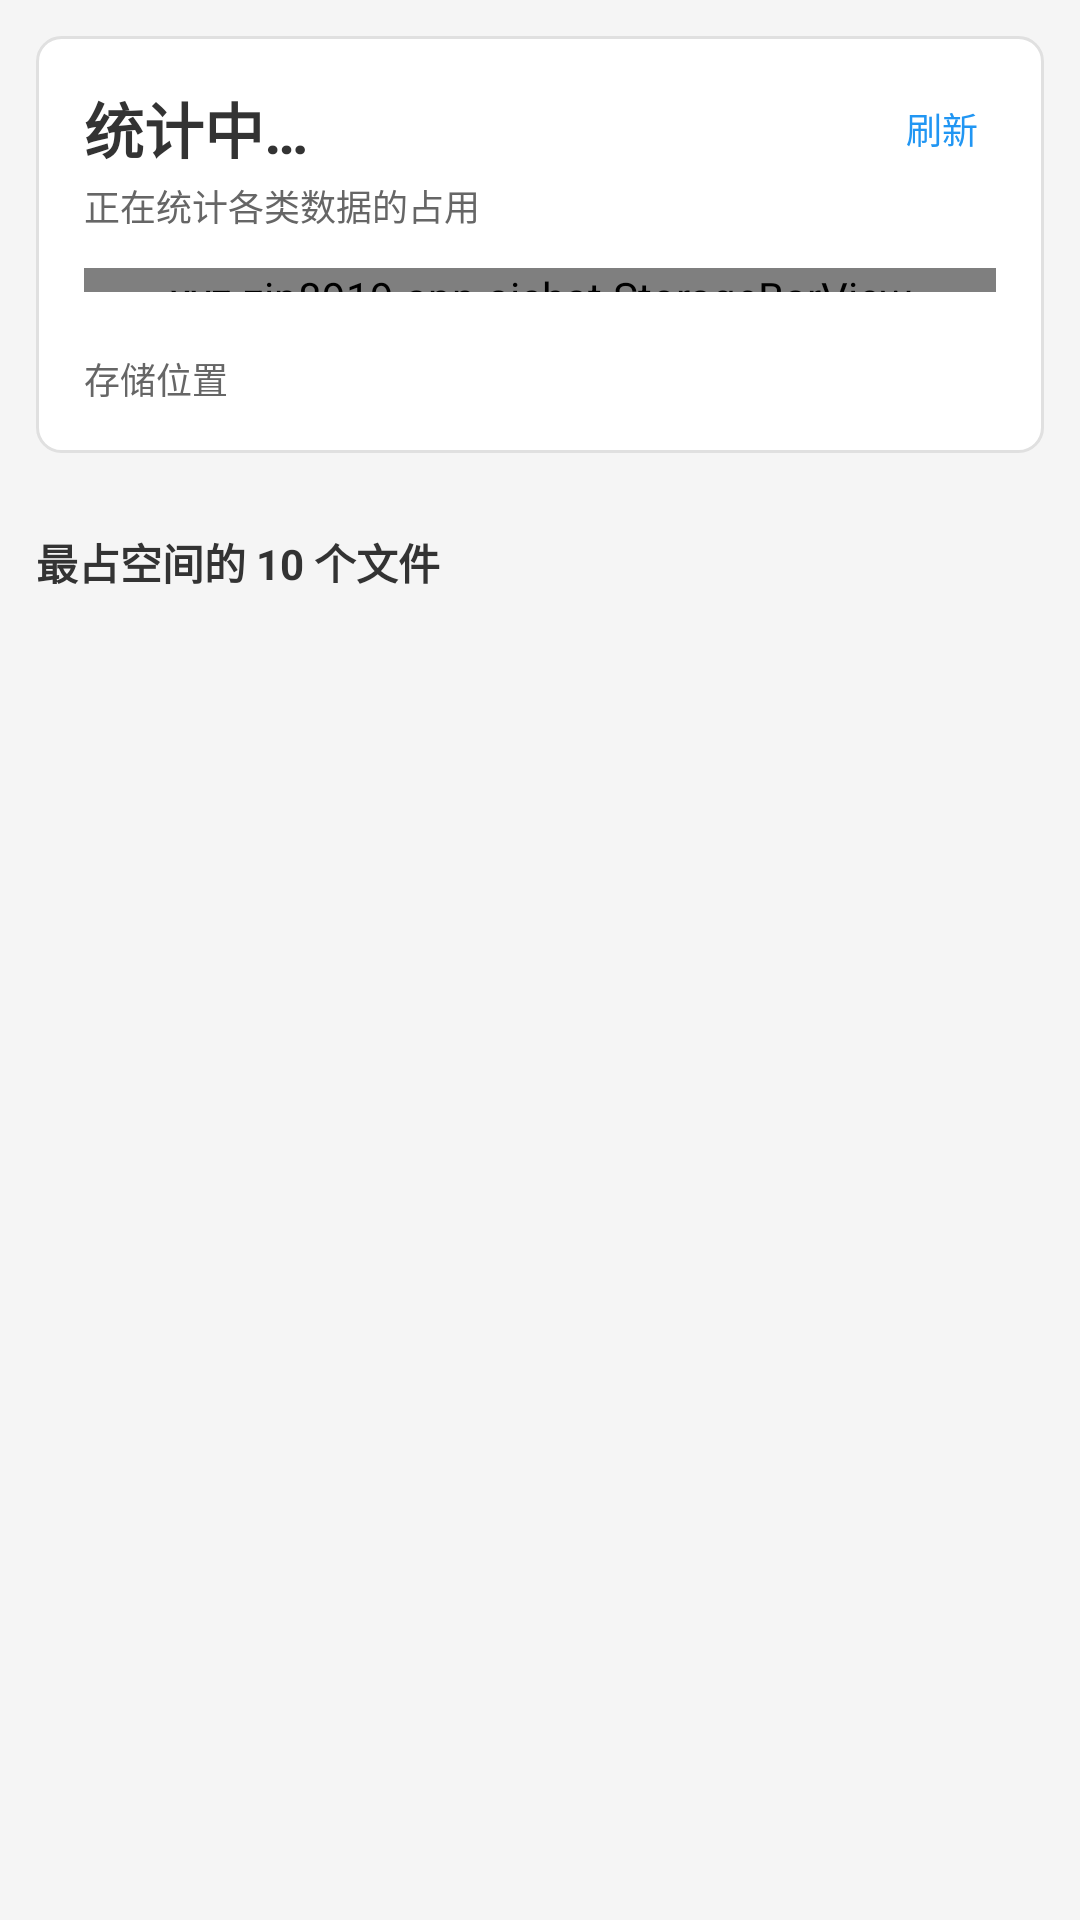

Here is an Android app screen rendered from its layout file. Give the layout XML and the strings, colors and styles it references.
<!-- AndroidManifest.xml: application theme AppTheme -->
<!-- res/layout/activity_storage.xml -->
<?xml version="1.0" encoding="utf-8"?>
<LinearLayout xmlns:android="http://schemas.android.com/apk/res/android"
    android:orientation="vertical"
    android:background="@color/background"
    android:layout_width="match_parent"
    android:layout_height="match_parent">

    <ScrollView
        android:layout_width="match_parent"
        android:layout_height="0dp"
        android:layout_weight="1"
        android:fillViewport="true">

        <LinearLayout
            android:orientation="vertical"
            android:padding="12dp"
            android:layout_width="match_parent"
            android:layout_height="wrap_content">

            
            <LinearLayout
                android:orientation="vertical"
                android:background="@drawable/bg_card"
                android:padding="16dp"
                android:layout_width="match_parent"
                android:layout_height="wrap_content">
                <LinearLayout
                    android:gravity="center_vertical"
                    android:orientation="horizontal"
                    android:layout_width="match_parent"
                    android:layout_height="wrap_content">
                    <TextView
                        android:id="@+id/storage_used"
                        android:textSize="20sp"
                        android:textStyle="bold"
                        android:textColor="@color/text_primary"
                        android:layout_width="0dp"
                        android:layout_height="wrap_content"
                        android:layout_weight="1"
                        android:text="统计中…"/>
                    <TextView
                        android:id="@+id/storage_refresh"
                        android:textSize="12sp"
                        android:textColor="@color/primary"
                        android:padding="6dp"
                        android:layout_width="wrap_content"
                        android:layout_height="wrap_content"
                        android:text="刷新"/>
                </LinearLayout>
                <TextView
                    android:id="@+id/storage_free"
                    android:textSize="12sp"
                    android:textColor="@color/text_secondary"
                    android:layout_marginTop="2dp"
                    android:layout_width="match_parent"
                    android:layout_height="wrap_content"
                    android:text="正在统计各类数据的占用"/>
                <xyz.zip8919.app.aichat.StorageBarView
                    android:id="@+id/storage_bar"
                    android:layout_marginTop="12dp"
                    android:layout_width="match_parent"
                    android:layout_height="8dp"/>
                <LinearLayout
                    android:id="@+id/storage_legend"
                    android:orientation="horizontal"
                    android:layout_marginTop="10dp"
                    android:layout_width="match_parent"
                    android:layout_height="wrap_content"/>
                <TextView
                    android:id="@+id/storage_path"
                    android:textSize="12sp"
                    android:textColor="@color/text_secondary"
                    android:paddingTop="10dp"
                    android:layout_width="match_parent"
                    android:layout_height="wrap_content"
                    android:text="存储位置"/>
            </LinearLayout>

            <TextView
                android:id="@+id/storage_warn"
                android:textSize="12sp"
                android:textColor="@color/danger"
                android:visibility="gone"
                android:layout_marginTop="8dp"
                android:layout_width="match_parent"
                android:layout_height="wrap_content"/>

            
            <LinearLayout
                android:id="@+id/storage_categories"
                android:orientation="vertical"
                android:layout_marginTop="10dp"
                android:layout_width="match_parent"
                android:layout_height="wrap_content"/>

            
            <LinearLayout
                android:id="@+id/storage_clean_card"
                android:orientation="vertical"
                android:background="@drawable/bg_card"
                android:visibility="gone"
                android:padding="16dp"
                android:layout_marginTop="8dp"
                android:layout_width="match_parent"
                android:layout_height="wrap_content">
                <TextView
                    android:id="@+id/storage_clean_title"
                    android:textSize="15sp"
                    android:textStyle="bold"
                    android:textColor="@color/text_primary"
                    android:layout_width="match_parent"
                    android:layout_height="wrap_content"
                    android:text="可安全释放"/>
                <TextView
                    android:id="@+id/storage_clean_sub"
                    android:textSize="12sp"
                    android:textColor="@color/text_secondary"
                    android:layout_marginTop="3dp"
                    android:layout_width="match_parent"
                    android:layout_height="wrap_content"/>
                <Button
                    android:id="@+id/storage_clean_btn"
                    android:textSize="13sp"
                    android:textColor="@android:color/white"
                    android:background="@color/primary"
                    android:layout_marginTop="10dp"
                    android:layout_width="match_parent"
                    android:layout_height="40dp"
                    android:text="立即清理"/>
            </LinearLayout>

            <TextView
                android:textSize="14sp"
                android:textStyle="bold"
                android:textColor="@color/text_primary"
                android:layout_marginTop="16dp"
                android:layout_marginBottom="6dp"
                android:layout_width="match_parent"
                android:layout_height="wrap_content"
                android:text="最占空间的 10 个文件"/>

            <LinearLayout
                android:id="@+id/storage_top"
                android:orientation="vertical"
                android:background="@drawable/bg_card"
                android:layout_width="match_parent"
                android:layout_height="wrap_content"/>

            <TextView
                android:id="@+id/storage_top_empty"
                android:textSize="12sp"
                android:textColor="@color/text_secondary"
                android:background="@drawable/bg_card"
                android:padding="16dp"
                android:visibility="gone"
                android:layout_width="match_parent"
                android:layout_height="wrap_content"
                android:text="还没有任何数据"/>
        </LinearLayout>
    </ScrollView>
</LinearLayout>
<!-- resources referenced by this layout -->
<resources>
  <color name="background">#f5f5f5</color>
  <color name="danger">#d32f2f</color>
  <color name="primary">#2196f3</color>
  <color name="text_primary">#333333</color>
  <color name="text_secondary">#666666</color>
  <!-- drawable bg_card (drawable) -->
  <?xml version="1.0" encoding="utf-8"?>
  <shape xmlns:android="http://schemas.android.com/apk/res/android"
      android:shape="rectangle">
      <solid android:color="@android:color/white"/>
      <corners android:radius="8dp"/>
      <stroke android:width="1dp" android:color="#e0e0e0"/>
  </shape>
  <style name="AppTheme" parent="@android:style/Theme.Holo.Light">
          <item name="android:windowBackground">@color/background</item>
          <item name="android:actionBarStyle">@style/ActionBarStyle</item>
      </style>
  <style name="ActionBarStyle" parent="@android:style/Widget.Holo.Light.ActionBar">
          <item name="android:background">@color/primary</item>
      </style>
</resources>
